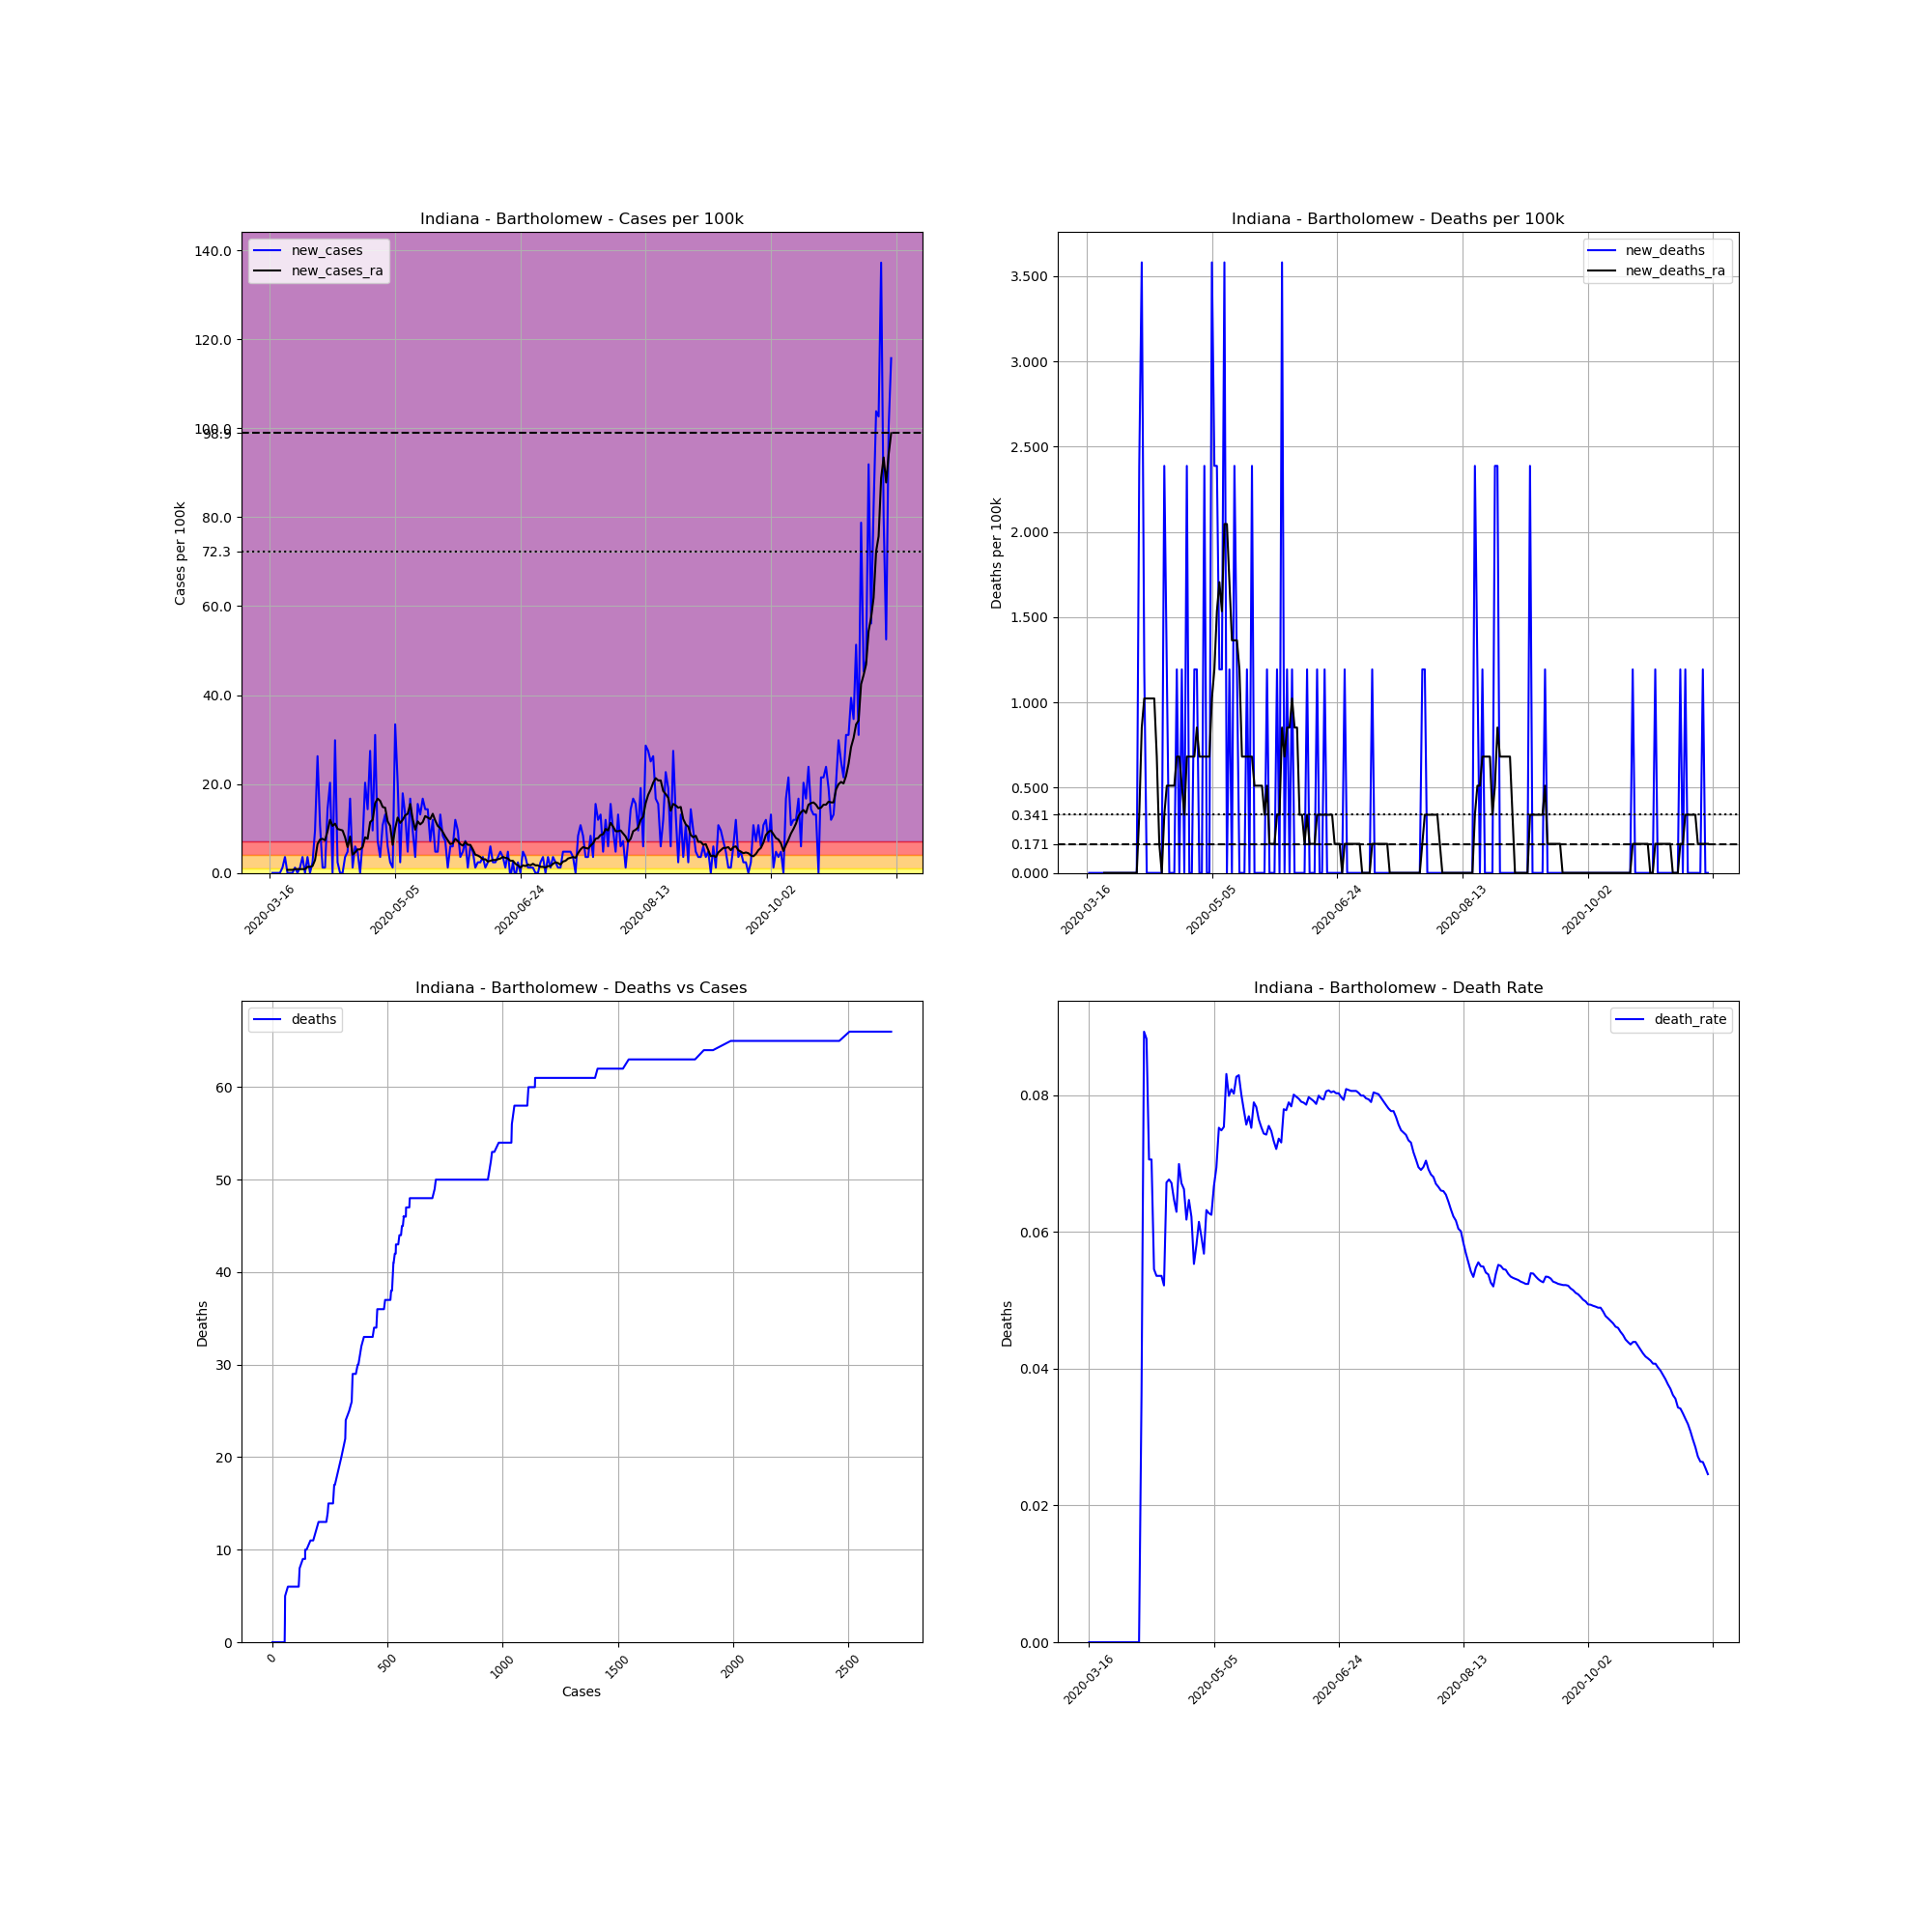

Source data for this figure (header and first rows):
, date, county, state, fips, cases, deaths, COUNTY, STNAME, CTYNAME, POPESTIMATE2019, cases_per_100k, deaths_per_100k, death_rate, new_cases, new_deaths, new_cases_ra, new_deaths_ra
111258, 2020-03-16, Bartholomew, Indiana, 18005, 1, 0, 5, Indiana, Bartholomew, 83779, 1.194, 0.0, 0.0, , , , 
111259, 2020-03-17, Bartholomew, Indiana, 18005, 1, 0, 5, Indiana, Bartholomew, 83779, 1.194, 0.0, 0.0, 0.0, 0.0, , 
111260, 2020-03-18, Bartholomew, Indiana, 18005, 1, 0, 5, Indiana, Bartholomew, 83779, 1.194, 0.0, 0.0, 0.0, 0.0, , 
111261, 2020-03-19, Bartholomew, Indiana, 18005, 1, 0, 5, Indiana, Bartholomew, 83779, 1.194, 0.0, 0.0, 0.0, 0.0, , 
111262, 2020-03-20, Bartholomew, Indiana, 18005, 1, 0, 5, Indiana, Bartholomew, 83779, 1.194, 0.0, 0.0, 0.0, 0.0, , 
111263, 2020-03-21, Bartholomew, Indiana, 18005, 2, 0, 5, Indiana, Bartholomew, 83779, 2.387, 0.0, 0.0, 1.194, 0.0, , 
111264, 2020-03-22, Bartholomew, Indiana, 18005, 5, 0, 5, Indiana, Bartholomew, 83779, 5.968, 0.0, 0.0, 3.581, 0.0, , 
111265, 2020-03-23, Bartholomew, Indiana, 18005, 5, 0, 5, Indiana, Bartholomew, 83779, 5.968, 0.0, 0.0, 0.0, 0.0, 0.6821, 0.0
111266, 2020-03-24, Bartholomew, Indiana, 18005, 5, 0, 5, Indiana, Bartholomew, 83779, 5.968, 0.0, 0.0, 0.0, 0.0, 0.6821, 0.0
111267, 2020-03-25, Bartholomew, Indiana, 18005, 5, 0, 5, Indiana, Bartholomew, 83779, 5.968, 0.0, 0.0, 0.0, 0.0, 0.6821, 0.0
111268, 2020-03-26, Bartholomew, Indiana, 18005, 6, 0, 5, Indiana, Bartholomew, 83779, 7.162, 0.0, 0.0, 1.194, 0.0, 0.8526, 0.0
111269, 2020-03-27, Bartholomew, Indiana, 18005, 6, 0, 5, Indiana, Bartholomew, 83779, 7.162, 0.0, 0.0, 0.0, 0.0, 0.8526, 0.0
111270, 2020-03-28, Bartholomew, Indiana, 18005, 7, 0, 5, Indiana, Bartholomew, 83779, 8.355, 0.0, 0.0, 1.194, 0.0, 0.8526, 0.0
111271, 2020-03-29, Bartholomew, Indiana, 18005, 10, 0, 5, Indiana, Bartholomew, 83779, 11.94, 0.0, 0.0, 3.581, 0.0, 0.8526, 0.0
111272, 2020-03-30, Bartholomew, Indiana, 18005, 10, 0, 5, Indiana, Bartholomew, 83779, 11.94, 0.0, 0.0, 0.0, 0.0, 0.8526, 0.0
111273, 2020-03-31, Bartholomew, Indiana, 18005, 13, 0, 5, Indiana, Bartholomew, 83779, 15.52, 0.0, 0.0, 3.581, 0.0, 1.364, 0.0
111274, 2020-04-01, Bartholomew, Indiana, 18005, 13, 0, 5, Indiana, Bartholomew, 83779, 15.52, 0.0, 0.0, 0.0, 0.0, 1.364, 0.0
111275, 2020-04-02, Bartholomew, Indiana, 18005, 15, 0, 5, Indiana, Bartholomew, 83779, 17.9, 0.0, 0.0, 2.387, 0.0, 1.535, 0.0
111276, 2020-04-03, Bartholomew, Indiana, 18005, 23, 0, 5, Indiana, Bartholomew, 83779, 27.45, 0.0, 0.0, 9.549, 0.0, 2.899, 0.0
111277, 2020-04-04, Bartholomew, Indiana, 18005, 45, 0, 5, Indiana, Bartholomew, 83779, 53.71, 0.0, 0.0, 26.26, 0.0, 6.48, 0.0
111278, 2020-04-05, Bartholomew, Indiana, 18005, 54, 0, 5, Indiana, Bartholomew, 83779, 64.46, 0.0, 0.0, 10.74, 0.0, 7.503, 0.0
111279, 2020-04-06, Bartholomew, Indiana, 18005, 55, 2, 5, Indiana, Bartholomew, 83779, 65.65, 2.387, 0.03636, 1.194, 2.387, 7.673, 0.341
111280, 2020-04-07, Bartholomew, Indiana, 18005, 56, 5, 5, Indiana, Bartholomew, 83779, 66.84, 5.968, 0.08929, 1.194, 3.581, 7.332, 0.8526
111281, 2020-04-08, Bartholomew, Indiana, 18005, 68, 6, 5, Indiana, Bartholomew, 83779, 81.17, 7.162, 0.08824, 14.32, 1.194, 9.378, 1.023
111282, 2020-04-09, Bartholomew, Indiana, 18005, 85, 6, 5, Indiana, Bartholomew, 83779, 101.5, 7.162, 0.07059, 20.29, 0.0, 11.94, 1.023
111283, 2020-04-10, Bartholomew, Indiana, 18005, 85, 6, 5, Indiana, Bartholomew, 83779, 101.5, 7.162, 0.07059, 0.0, 0.0, 10.57, 1.023
111284, 2020-04-11, Bartholomew, Indiana, 18005, 110, 6, 5, Indiana, Bartholomew, 83779, 131.3, 7.162, 0.05455, 29.84, 0.0, 11.08, 1.023
111285, 2020-04-12, Bartholomew, Indiana, 18005, 112, 6, 5, Indiana, Bartholomew, 83779, 133.7, 7.162, 0.05357, 2.387, 0.0, 9.89, 1.023
111286, 2020-04-13, Bartholomew, Indiana, 18005, 112, 6, 5, Indiana, Bartholomew, 83779, 133.7, 7.162, 0.05357, 0.0, 0.0, 9.719, 0.6821
111287, 2020-04-14, Bartholomew, Indiana, 18005, 112, 6, 5, Indiana, Bartholomew, 83779, 133.7, 7.162, 0.05357, 0.0, 0.0, 9.549, 0.1705
111288, 2020-04-15, Bartholomew, Indiana, 18005, 115, 6, 5, Indiana, Bartholomew, 83779, 137.3, 7.162, 0.05217, 3.581, 0.0, 8.014, 0.0
111289, 2020-04-16, Bartholomew, Indiana, 18005, 119, 8, 5, Indiana, Bartholomew, 83779, 142, 9.549, 0.06723, 4.774, 2.387, 5.798, 0.341
111290, 2020-04-17, Bartholomew, Indiana, 18005, 133, 9, 5, Indiana, Bartholomew, 83779, 158.8, 10.74, 0.06767, 16.71, 1.194, 8.185, 0.5115
111291, 2020-04-18, Bartholomew, Indiana, 18005, 134, 9, 5, Indiana, Bartholomew, 83779, 159.9, 10.74, 0.06716, 1.194, 0.0, 4.092, 0.5115
111292, 2020-04-19, Bartholomew, Indiana, 18005, 139, 9, 5, Indiana, Bartholomew, 83779, 165.9, 10.74, 0.06475, 5.968, 0.0, 4.604, 0.5115
111293, 2020-04-20, Bartholomew, Indiana, 18005, 143, 9, 5, Indiana, Bartholomew, 83779, 170.7, 10.74, 0.06294, 4.774, 0.0, 5.286, 0.5115
111294, 2020-04-21, Bartholomew, Indiana, 18005, 143, 10, 5, Indiana, Bartholomew, 83779, 170.7, 11.94, 0.06993, 0.0, 1.194, 5.286, 0.6821
111295, 2020-04-22, Bartholomew, Indiana, 18005, 149, 10, 5, Indiana, Bartholomew, 83779, 177.8, 11.94, 0.06711, 7.162, 0.0, 5.798, 0.6821
111296, 2020-04-23, Bartholomew, Indiana, 18005, 166, 11, 5, Indiana, Bartholomew, 83779, 198.1, 13.13, 0.06627, 20.29, 1.194, 8.014, 0.5115
111297, 2020-04-24, Bartholomew, Indiana, 18005, 178, 11, 5, Indiana, Bartholomew, 83779, 212.5, 13.13, 0.0618, 14.32, 0.0, 7.673, 0.341
111298, 2020-04-25, Bartholomew, Indiana, 18005, 201, 13, 5, Indiana, Bartholomew, 83779, 239.9, 15.52, 0.06468, 27.45, 2.387, 11.42, 0.6821
111299, 2020-04-26, Bartholomew, Indiana, 18005, 209, 13, 5, Indiana, Bartholomew, 83779, 249.5, 15.52, 0.0622, 9.549, 0.0, 11.94, 0.6821
111300, 2020-04-27, Bartholomew, Indiana, 18005, 235, 13, 5, Indiana, Bartholomew, 83779, 280.5, 15.52, 0.05532, 31.03, 0.0, 15.69, 0.6821
111301, 2020-04-28, Bartholomew, Indiana, 18005, 241, 14, 5, Indiana, Bartholomew, 83779, 287.7, 16.71, 0.05809, 7.162, 1.194, 16.71, 0.6821
111302, 2020-04-29, Bartholomew, Indiana, 18005, 244, 15, 5, Indiana, Bartholomew, 83779, 291.2, 17.9, 0.06148, 3.581, 1.194, 16.2, 0.8526
111303, 2020-04-30, Bartholomew, Indiana, 18005, 253, 15, 5, Indiana, Bartholomew, 83779, 302, 17.9, 0.05929, 10.74, 0.0, 14.83, 0.6821
111304, 2020-05-01, Bartholomew, Indiana, 18005, 264, 15, 5, Indiana, Bartholomew, 83779, 315.1, 17.9, 0.05682, 13.13, 0.0, 14.66, 0.6821
111305, 2020-05-02, Bartholomew, Indiana, 18005, 269, 17, 5, Indiana, Bartholomew, 83779, 321.1, 20.29, 0.0632, 5.968, 2.387, 11.6, 0.6821
111306, 2020-05-03, Bartholomew, Indiana, 18005, 271, 17, 5, Indiana, Bartholomew, 83779, 323.5, 20.29, 0.06273, 2.387, 0.0, 10.57, 0.6821
111307, 2020-05-04, Bartholomew, Indiana, 18005, 272, 17, 5, Indiana, Bartholomew, 83779, 324.7, 20.29, 0.0625, 1.194, 0.0, 6.309, 0.6821
111308, 2020-05-05, Bartholomew, Indiana, 18005, 300, 20, 5, Indiana, Bartholomew, 83779, 358.1, 23.87, 0.06667, 33.42, 3.581, 10.06, 1.023
111309, 2020-05-06, Bartholomew, Indiana, 18005, 317, 22, 5, Indiana, Bartholomew, 83779, 378.4, 26.26, 0.0694, 20.29, 2.387, 12.45, 1.194
111310, 2020-05-07, Bartholomew, Indiana, 18005, 319, 24, 5, Indiana, Bartholomew, 83779, 380.8, 28.65, 0.07524, 2.387, 2.387, 11.25, 1.535
111311, 2020-05-08, Bartholomew, Indiana, 18005, 334, 25, 5, Indiana, Bartholomew, 83779, 398.7, 29.84, 0.07485, 17.9, 1.194, 11.94, 1.705
111312, 2020-05-09, Bartholomew, Indiana, 18005, 345, 26, 5, Indiana, Bartholomew, 83779, 411.8, 31.03, 0.07536, 13.13, 1.194, 12.96, 1.535
111313, 2020-05-10, Bartholomew, Indiana, 18005, 349, 29, 5, Indiana, Bartholomew, 83779, 416.6, 34.61, 0.08309, 4.774, 3.581, 13.3, 2.046
111314, 2020-05-11, Bartholomew, Indiana, 18005, 363, 29, 5, Indiana, Bartholomew, 83779, 433.3, 34.61, 0.07989, 16.71, 0.0, 15.52, 2.046
111315, 2020-05-12, Bartholomew, Indiana, 18005, 371, 30, 5, Indiana, Bartholomew, 83779, 442.8, 35.81, 0.08086, 9.549, 1.194, 12.11, 1.705
111316, 2020-05-13, Bartholomew, Indiana, 18005, 374, 30, 5, Indiana, Bartholomew, 83779, 446.4, 35.81, 0.08021, 3.581, 0.0, 9.719, 1.364
111317, 2020-05-14, Bartholomew, Indiana, 18005, 387, 32, 5, Indiana, Bartholomew, 83779, 461.9, 38.2, 0.08269, 15.52, 2.387, 11.6, 1.364
... 189 more rows
